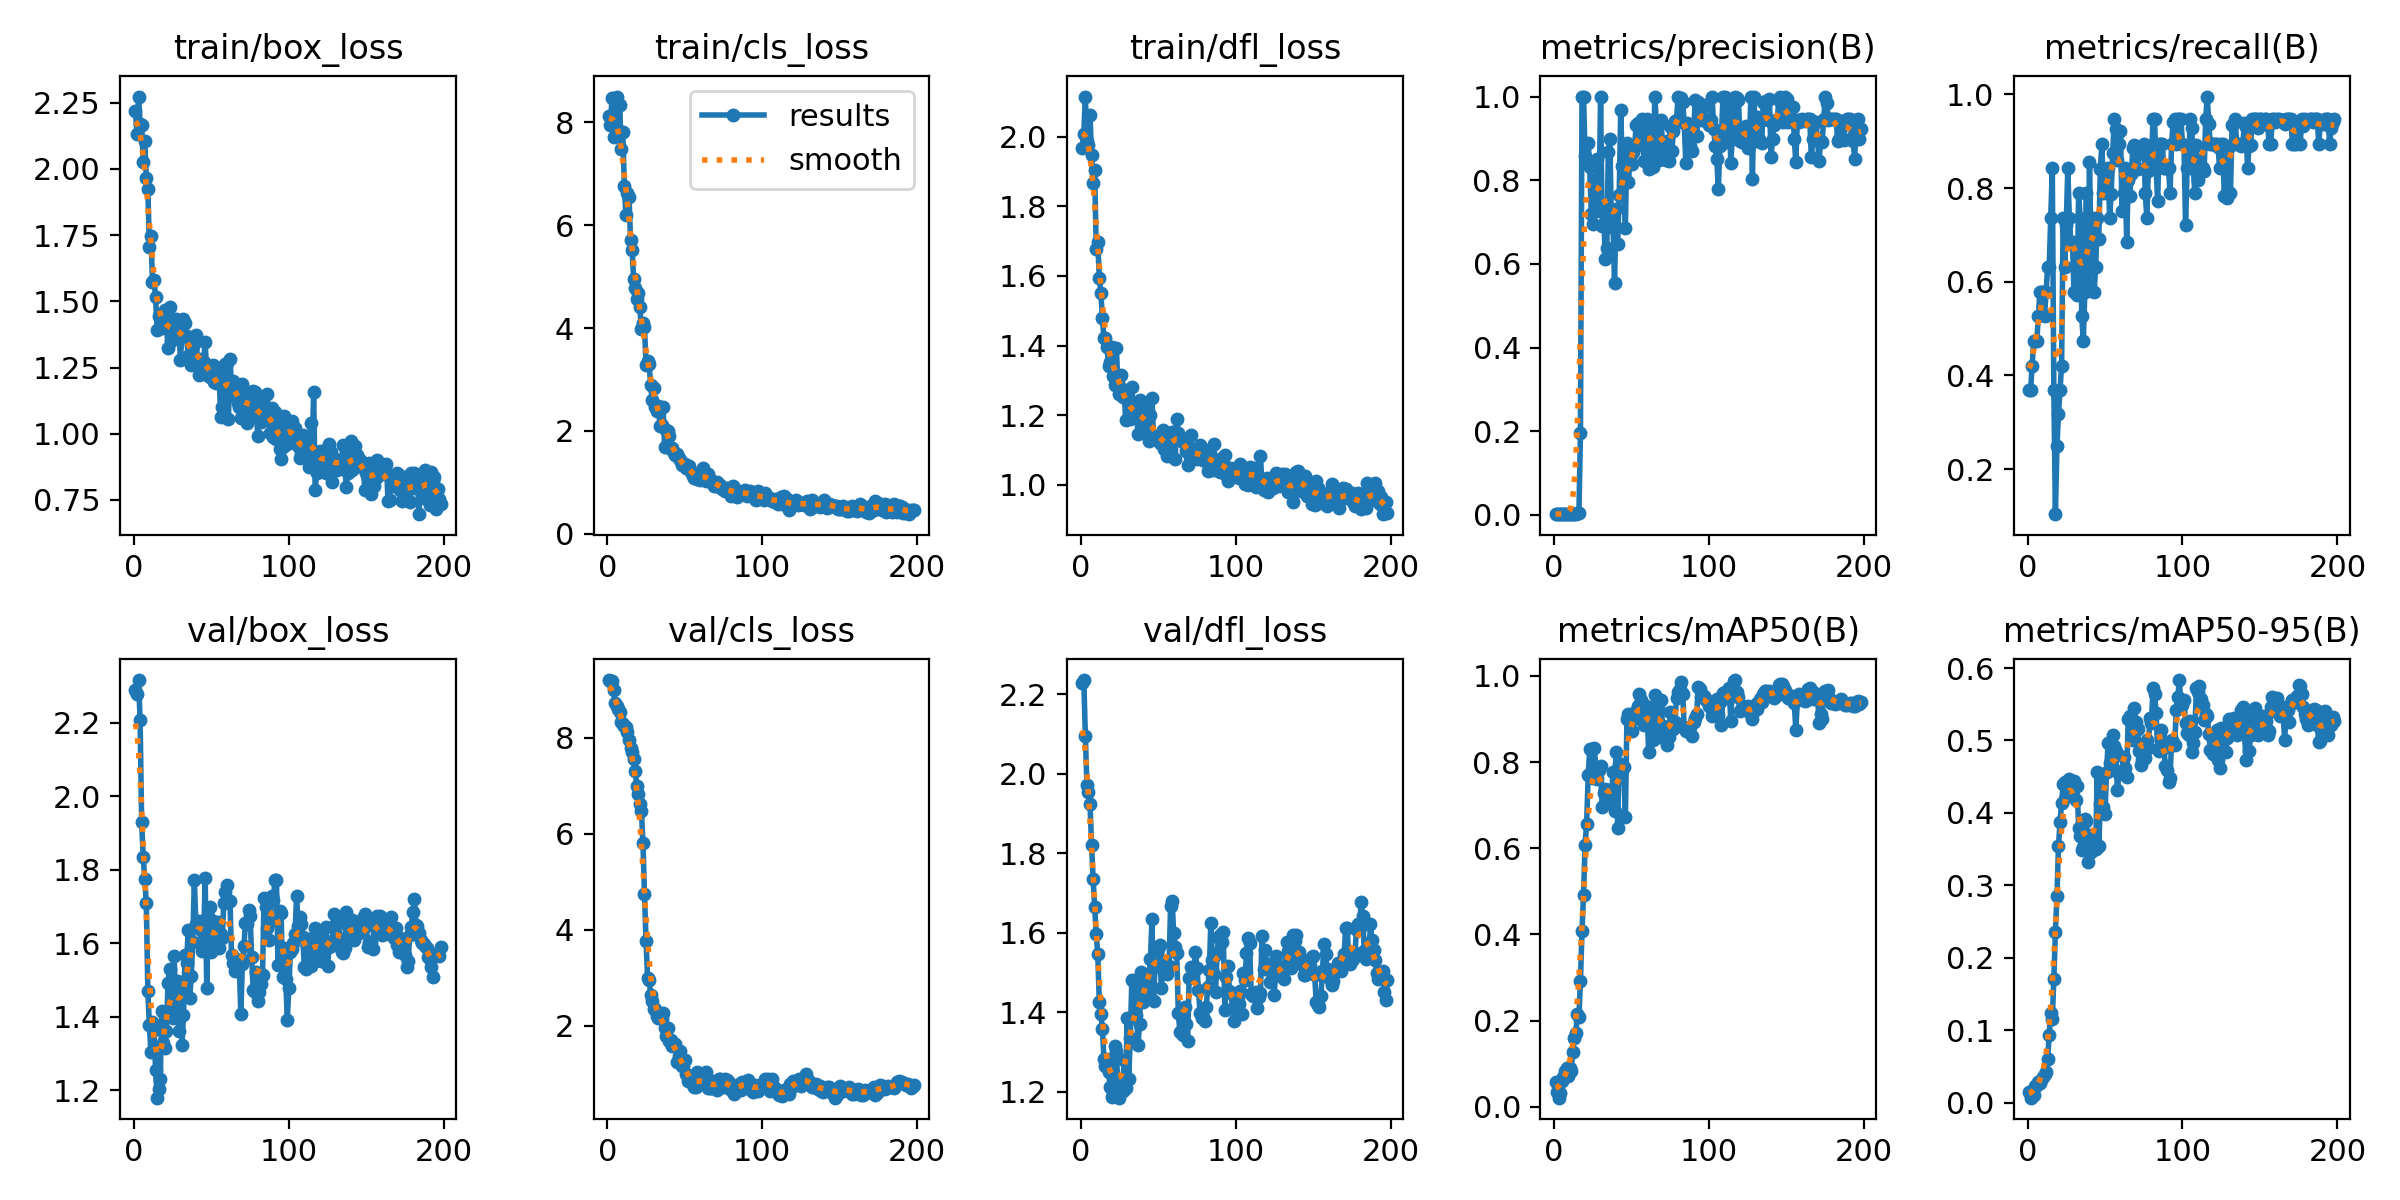

Data behind this chart, as committed beside it:
epoch, time, train/box_loss, train/cls_loss, train/dfl_loss, metrics/precision(B), metrics/recall(B), metrics/mAP50(B), metrics/mAP50-95(B), val/box_loss, val/cls_loss, val/dfl_loss, lr/pg0, lr/pg1, lr/pg2, lr/pg3, lr/pg4, lr/pg5, lr/pg6, lr/pg7
1, 5.709, 2.22, 8.122, 1.966, 0.00167, 0.3684, 0.05754, 0.01447, 2.29, 9.207, 2.229, 0.00018, 6e-05, 0.00018, 6e-05, 0.00018, 6e-05, 0.00018, 6e-05
2, 8.036, 2.133, 7.943, 2.008, 0.00167, 0.3684, 0.03404, 0.00692, 2.278, 9.197, 2.236, 0.0004186, 0.0001395, 0.0004186, 0.0001395, 0.0004186, 0.0001395, 0.0004186, 0.0001395
3, 9.707, 2.273, 8.469, 2.115, 0.0019, 0.421, 0.02107, 0.00915, 2.317, 9.18, 2.095, 0.0006556, 0.0002185, 0.0006556, 0.0002185, 0.0006556, 0.0002185, 0.0006556, 0.0002185
4, 11.38, 2.171, 7.726, 1.988, 0.00214, 0.4737, 0.03198, 0.0101, 2.207, 9.005, 1.973, 0.0008911, 0.000297, 0.0008911, 0.000297, 0.0008911, 0.000297, 0.0008911, 0.000297
5, 13.03, 2.165, 7.957, 1.975, 0.00214, 0.4737, 0.06043, 0.02312, 1.93, 8.73, 1.954, 0.001125, 0.000375, 0.001125, 0.000375, 0.001125, 0.000375, 0.001125, 0.000375
6, 14.63, 2.026, 8.504, 2.062, 0.00214, 0.4737, 0.06793, 0.02374, 1.835, 8.675, 1.925, 0.001357, 0.0004524, 0.001357, 0.0004524, 0.001357, 0.0004524, 0.001357, 0.0004524
7, 16.3, 2.105, 7.755, 1.947, 0.00238, 0.5263, 0.08232, 0.02829, 1.776, 8.603, 1.822, 0.001588, 0.0005293, 0.001588, 0.0005293, 0.001588, 0.0005293, 0.001588, 0.0005293
8, 17.93, 1.968, 8.338, 1.866, 0.00262, 0.5789, 0.09024, 0.02728, 1.71, 8.534, 1.736, 0.001817, 0.0006057, 0.001817, 0.0006057, 0.001817, 0.0006057, 0.001817, 0.0006057
9, 19.62, 1.923, 7.476, 1.904, 0.00262, 0.5789, 0.07087, 0.03193, 1.469, 8.341, 1.665, 0.002045, 0.0006815, 0.002045, 0.0006815, 0.002045, 0.0006815, 0.002045, 0.0006815
10, 21.26, 1.706, 7.817, 1.678, 0.00262, 0.5789, 0.08997, 0.03561, 1.377, 8.3, 1.596, 0.00227, 0.0007568, 0.00227, 0.0007568, 0.00227, 0.0007568, 0.00227, 0.0007568
11, 22.85, 1.746, 6.771, 1.699, 0.00238, 0.5263, 0.0823, 0.03999, 1.303, 8.246, 1.548, 0.002495, 0.0008316, 0.002495, 0.0008316, 0.002495, 0.0008316, 0.002495, 0.0008316
12, 24.42, 1.574, 6.199, 1.594, 0.00262, 0.5789, 0.1261, 0.0427, 1.385, 8.22, 1.425, 0.002718, 0.0009059, 0.002718, 0.0009059, 0.002718, 0.0009059, 0.002718, 0.0009059
13, 26.02, 1.579, 6.624, 1.551, 0.00286, 0.6316, 0.1601, 0.06003, 1.365, 8.119, 1.396, 0.002939, 0.0009796, 0.002939, 0.0009796, 0.002939, 0.0009796, 0.002939, 0.0009796
14, 27.63, 1.515, 6.556, 1.478, 0.00286, 0.6316, 0.1715, 0.09397, 1.255, 7.96, 1.359, 0.003158, 0.001053, 0.003158, 0.001053, 0.003158, 0.001053, 0.003158, 0.001053
15, 29.21, 1.391, 5.71, 1.42, 0.00333, 0.7368, 0.2156, 0.1241, 1.18, 7.781, 1.284, 0.003376, 0.001125, 0.003376, 0.001125, 0.003376, 0.001125, 0.003376, 0.001125
16, 30.81, 1.446, 5.527, 1.422, 0.00381, 0.8421, 0.2074, 0.116, 1.203, 7.71, 1.264, 0.003593, 0.001198, 0.003593, 0.001198, 0.003593, 0.001198, 0.003593, 0.001198
17, 32.47, 1.441, 4.952, 1.396, 0.1947, 0.3684, 0.2926, 0.1714, 1.23, 7.569, 1.283, 0.003808, 0.001269, 0.003808, 0.001269, 0.003808, 0.001269, 0.003808, 0.001269
18, 34.07, 1.4, 4.781, 1.341, 1, 0.1039, 0.4069, 0.2358, 1.416, 7.313, 1.249, 0.004021, 0.00134, 0.004021, 0.00134, 0.004021, 0.00134, 0.004021, 0.00134
19, 35.68, 1.412, 4.572, 1.353, 1, 0.2491, 0.4923, 0.2847, 1.328, 6.99, 1.212, 0.004233, 0.001411, 0.004233, 0.001411, 0.004233, 0.001411, 0.004233, 0.001411
20, 37.27, 1.466, 4.688, 1.396, 0.8581, 0.3188, 0.6086, 0.3548, 1.315, 6.827, 1.186, 0.004443, 0.001481, 0.004443, 0.001481, 0.004443, 0.001481, 0.004443, 0.001481
21, 38.88, 1.42, 4.407, 1.314, 0.8424, 0.3684, 0.6573, 0.3869, 1.36, 6.623, 1.194, 0.004651, 0.00155, 0.004651, 0.00155, 0.004651, 0.00155, 0.004651, 0.00155
22, 40.47, 1.323, 3.983, 1.286, 0.8888, 0.4208, 0.769, 0.4142, 1.492, 6.483, 1.316, 0.004858, 0.001619, 0.004858, 0.001619, 0.004858, 0.001619, 0.004858, 0.001619
23, 42.05, 1.477, 4.098, 1.394, 0.8306, 0.7368, 0.8292, 0.4404, 1.53, 5.811, 1.302, 0.005064, 0.001688, 0.005064, 0.001688, 0.005064, 0.001688, 0.005064, 0.001688
24, 43.63, 1.352, 4.02, 1.291, 0.7201, 0.6316, 0.7664, 0.4421, 1.492, 4.738, 1.215, 0.005267, 0.001756, 0.005267, 0.001756, 0.005267, 0.001756, 0.005267, 0.001756
25, 45.37, 1.369, 3.277, 1.259, 0.6954, 0.7216, 0.7626, 0.4223, 1.398, 3.764, 1.185, 0.00547, 0.001823, 0.00547, 0.001823, 0.00547, 0.001823, 0.00547, 0.001823
26, 47, 1.421, 3.355, 1.315, 0.7994, 0.8421, 0.832, 0.4408, 1.564, 3.002, 1.205, 0.005505, 0.001835, 0.005505, 0.001835, 0.005505, 0.001835, 0.005505, 0.001835
27, 48.59, 1.434, 3.301, 1.253, 0.7264, 0.7368, 0.7831, 0.4475, 1.415, 2.958, 1.203, 0.005485, 0.001828, 0.005485, 0.001828, 0.005485, 0.001828, 0.005485, 0.001828
28, 50.28, 1.398, 2.89, 1.273, 0.851, 0.6842, 0.7618, 0.4306, 1.497, 2.638, 1.279, 0.005465, 0.001822, 0.005465, 0.001822, 0.005465, 0.001822, 0.005465, 0.001822
29, 51.86, 1.41, 2.596, 1.187, 0.7453, 0.6842, 0.7803, 0.4367, 1.361, 2.523, 1.209, 0.005446, 0.001815, 0.005446, 0.001815, 0.005446, 0.001815, 0.005446, 0.001815
30, 53.39, 1.279, 2.837, 1.273, 1, 0.5786, 0.7902, 0.4446, 1.494, 2.35, 1.385, 0.005426, 0.001809, 0.005426, 0.001809, 0.005426, 0.001809, 0.005426, 0.001809
31, 54.97, 1.368, 2.469, 1.193, 0.6917, 0.6842, 0.6948, 0.4182, 1.322, 2.348, 1.234, 0.005406, 0.001802, 0.005406, 0.001802, 0.005406, 0.001802, 0.005406, 0.001802
32, 56.55, 1.434, 2.395, 1.189, 0.7306, 0.5714, 0.7292, 0.4378, 1.404, 2.198, 1.336, 0.005386, 0.001795, 0.005386, 0.001795, 0.005386, 0.001795, 0.005386, 0.001795
33, 58.14, 1.417, 2.488, 1.28, 0.6118, 0.7895, 0.7372, 0.3799, 1.568, 2.167, 1.482, 0.005366, 0.001789, 0.005366, 0.001789, 0.005366, 0.001789, 0.005366, 0.001789
34, 59.71, 1.368, 2.087, 1.212, 0.6382, 0.7368, 0.7327, 0.368, 1.546, 2.192, 1.389, 0.005347, 0.001782, 0.005347, 0.001782, 0.005347, 0.001782, 0.005347, 0.001782
35, 61.3, 1.295, 2.119, 1.195, 0.8673, 0.5263, 0.7341, 0.3493, 1.635, 2.148, 1.47, 0.005327, 0.001776, 0.005327, 0.001776, 0.005327, 0.001776, 0.005327, 0.001776
36, 62.84, 1.281, 2.467, 1.207, 0.8989, 0.4737, 0.7072, 0.3523, 1.45, 2.261, 1.394, 0.005307, 0.001769, 0.005307, 0.001769, 0.005307, 0.001769, 0.005307, 0.001769
37, 64.45, 1.26, 1.682, 1.146, 0.6883, 0.5789, 0.7068, 0.3914, 1.512, 1.95, 1.318, 0.005287, 0.001762, 0.005287, 0.001762, 0.005287, 0.001762, 0.005287, 0.001762
38, 66.03, 1.33, 2.024, 1.244, 0.6969, 0.7895, 0.7774, 0.3892, 1.604, 1.791, 1.372, 0.005267, 0.001756, 0.005267, 0.001756, 0.005267, 0.001756, 0.005267, 0.001756
39, 67.6, 1.342, 1.993, 1.209, 0.5539, 0.5884, 0.6864, 0.3322, 1.771, 1.961, 1.501, 0.005248, 0.001749, 0.005248, 0.001749, 0.005248, 0.001749, 0.005248, 0.001749
40, 69.16, 1.373, 1.897, 1.225, 0.7302, 0.8553, 0.824, 0.3697, 1.654, 1.684, 1.425, 0.005228, 0.001743, 0.005228, 0.001743, 0.005228, 0.001743, 0.005228, 0.001743
41, 70.77, 1.282, 1.654, 1.182, 0.6473, 0.6764, 0.6472, 0.3462, 1.655, 1.706, 1.466, 0.005208, 0.001736, 0.005208, 0.001736, 0.005208, 0.001736, 0.005208, 0.001736
42, 72.33, 1.221, 1.66, 1.152, 0.7644, 0.7368, 0.7953, 0.3682, 1.66, 1.574, 1.46, 0.005188, 0.001729, 0.005188, 0.001729, 0.005188, 0.001729, 0.005188, 0.001729
43, 73.94, 1.284, 1.581, 1.177, 0.9669, 0.5789, 0.7951, 0.3698, 1.636, 1.595, 1.454, 0.005168, 0.001723, 0.005168, 0.001723, 0.005168, 0.001723, 0.005168, 0.001723
44, 75.5, 1.26, 1.531, 1.127, 0.8348, 0.6316, 0.783, 0.3497, 1.58, 1.608, 1.483, 0.005149, 0.001716, 0.005149, 0.001716, 0.005149, 0.001716, 0.005149, 0.001716
45, 77.1, 1.27, 1.547, 1.2, 0.8101, 0.7368, 0.7889, 0.4568, 1.61, 1.234, 1.534, 0.005129, 0.00171, 0.005129, 0.00171, 0.005129, 0.00171, 0.005129, 0.00171
46, 78.71, 1.348, 1.471, 1.25, 0.6864, 0.6915, 0.672, 0.3542, 1.777, 1.356, 1.635, 0.005109, 0.001703, 0.005109, 0.001703, 0.005109, 0.001703, 0.005109, 0.001703
47, 80.3, 1.223, 1.44, 1.138, 0.8886, 0.8398, 0.9004, 0.4127, 1.479, 1.481, 1.428, 0.005089, 0.001696, 0.005089, 0.001696, 0.005089, 0.001696, 0.005089, 0.001696
48, 81.87, 1.221, 1.343, 1.135, 0.796, 0.8947, 0.9116, 0.4529, 1.675, 1.156, 1.522, 0.005069, 0.00169, 0.005069, 0.00169, 0.005069, 0.00169, 0.005069, 0.00169
49, 83.47, 1.215, 1.337, 1.133, 0.8532, 0.7895, 0.9071, 0.4082, 1.699, 1.157, 1.549, 0.00505, 0.001683, 0.00505, 0.001683, 0.00505, 0.001683, 0.00505, 0.001683
50, 85.06, 1.237, 1.358, 1.141, 0.838, 0.8174, 0.8722, 0.3984, 1.576, 1.276, 1.559, 0.00503, 0.001677, 0.00503, 0.001677, 0.00503, 0.001677, 0.00503, 0.001677
51, 86.66, 1.259, 1.271, 1.12, 0.8668, 0.7895, 0.9003, 0.4562, 1.661, 0.9882, 1.57, 0.00501, 0.00167, 0.00501, 0.00167, 0.00501, 0.00167, 0.00501, 0.00167
52, 88.22, 1.197, 1.29, 1.138, 0.885, 0.8421, 0.9027, 0.496, 1.603, 0.8372, 1.463, 0.00499, 0.001663, 0.00499, 0.001663, 0.00499, 0.001663, 0.00499, 0.001663
53, 89.88, 1.191, 1.32, 1.156, 0.9308, 0.7368, 0.9185, 0.4684, 1.606, 0.9329, 1.507, 0.00497, 0.001657, 0.00497, 0.001657, 0.00497, 0.001657, 0.00497, 0.001657
54, 91.45, 1.202, 1.211, 1.102, 0.9374, 0.7882, 0.929, 0.4693, 1.658, 0.8289, 1.53, 0.004951, 0.00165, 0.004951, 0.00165, 0.004951, 0.00165, 0.004951, 0.00165
55, 93.07, 1.224, 1.127, 1.136, 0.8925, 0.875, 0.9579, 0.508, 1.588, 0.7732, 1.499, 0.004931, 0.001644, 0.004931, 0.001644, 0.004931, 0.001644, 0.004931, 0.001644
56, 94.65, 1.063, 1.09, 1.084, 0.884, 0.9474, 0.9448, 0.4918, 1.625, 0.7304, 1.495, 0.004911, 0.001637, 0.004911, 0.001637, 0.004911, 0.001637, 0.004911, 0.001637
57, 96.3, 1.101, 1.156, 1.104, 0.9461, 0.9253, 0.9374, 0.4857, 1.614, 0.7268, 1.516, 0.004891, 0.00163, 0.004891, 0.00163, 0.004891, 0.00163, 0.004891, 0.00163
58, 97.88, 1.173, 1.069, 1.082, 0.8448, 0.8603, 0.8849, 0.432, 1.709, 1.038, 1.667, 0.004871, 0.001624, 0.004871, 0.001624, 0.004871, 0.001624, 0.004871, 0.001624
59, 99.49, 1.262, 1.088, 1.153, 0.9374, 0.8947, 0.9293, 0.4536, 1.739, 0.8272, 1.681, 0.004852, 0.001617, 0.004852, 0.001617, 0.004852, 0.001617, 0.004852, 0.001617
60, 101.1, 1.266, 1.051, 1.152, 0.946, 0.9225, 0.9207, 0.4554, 1.759, 0.8132, 1.6, 0.004832, 0.001611, 0.004832, 0.001611, 0.004832, 0.001611, 0.004832, 0.001611
... 138 more rows
